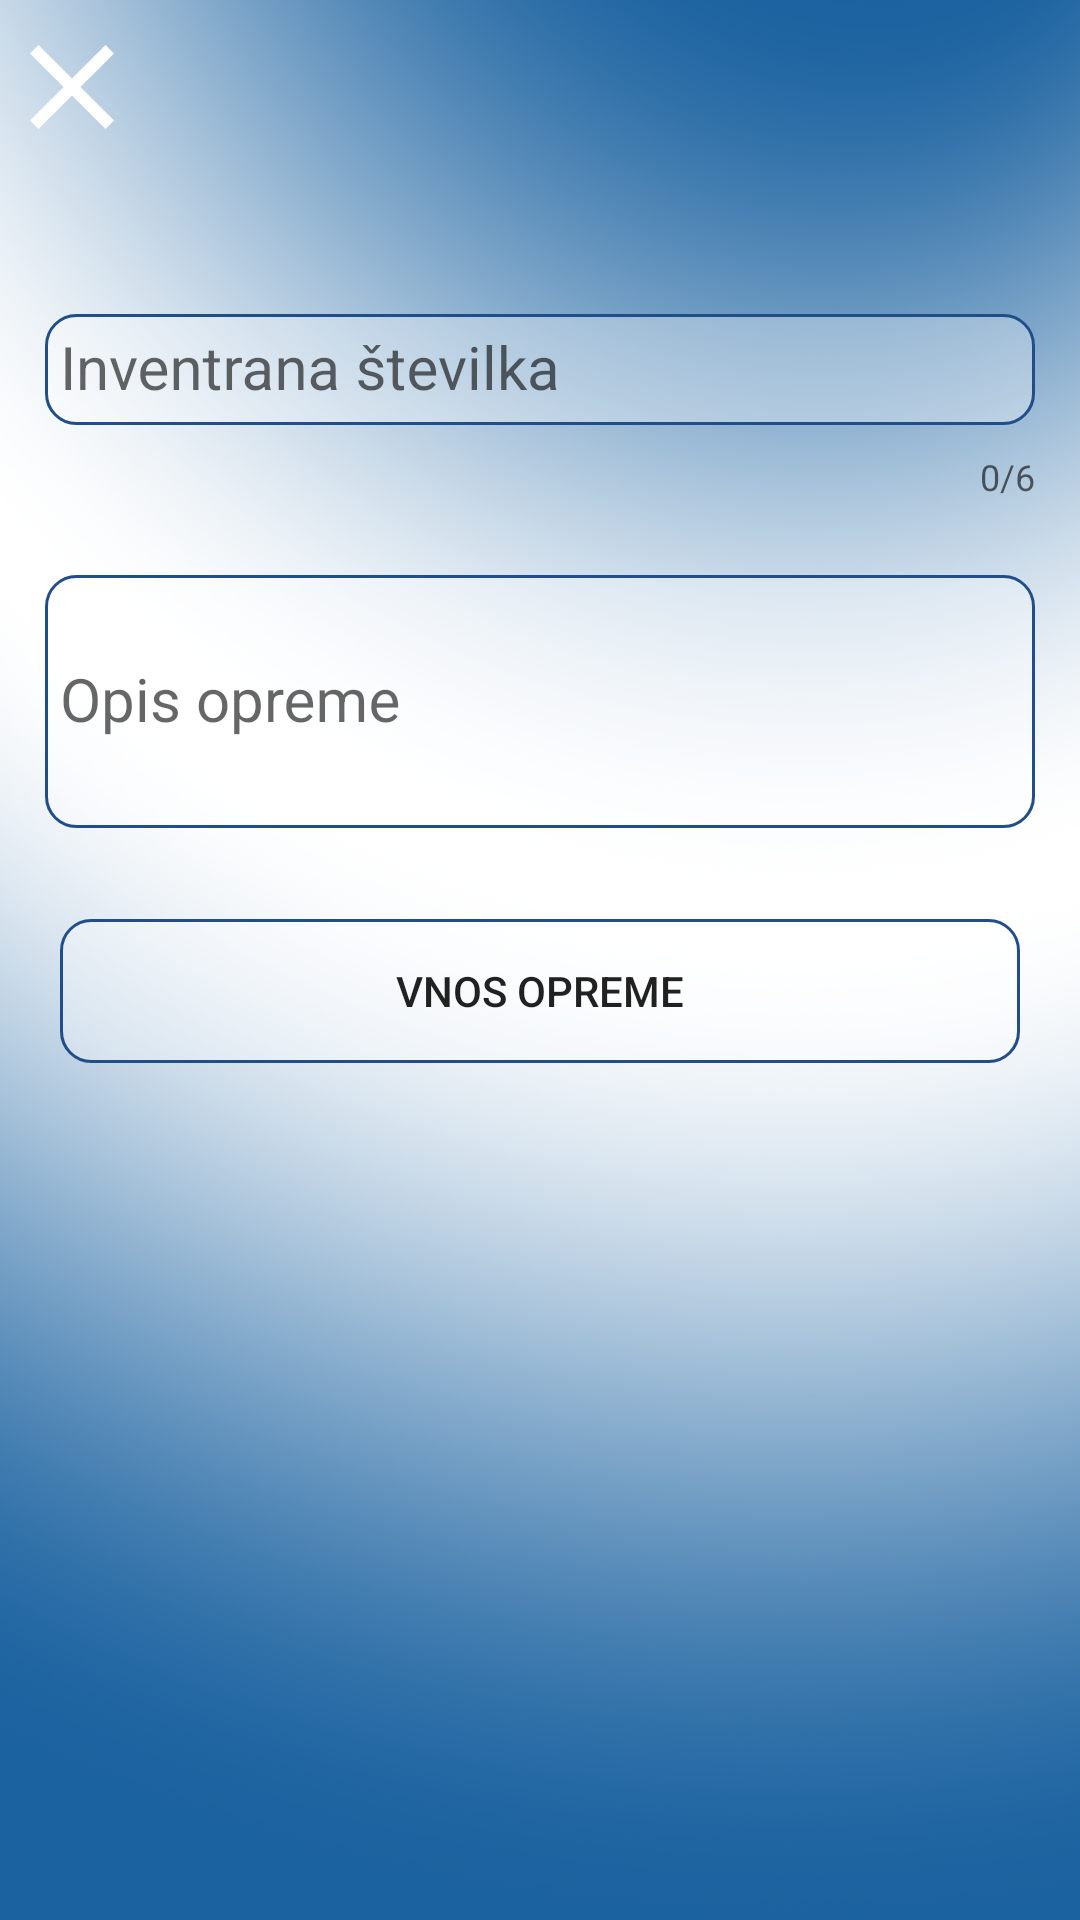

The Android layout XML behind this screen, and the referenced resources:
<!-- AndroidManifest.xml: application theme Theme.AppCompat.DayNight.NoActionBar -->
<!-- res/layout/fragment_admin1.xml -->
<?xml version="1.0" encoding="utf-8"?>
<androidx.constraintlayout.widget.ConstraintLayout xmlns:android="http://schemas.android.com/apk/res/android"
    xmlns:app="http://schemas.android.com/apk/res-auto"
    xmlns:tools="http://schemas.android.com/tools"
    android:id="@+id/frameLayout"
    android:layout_width="match_parent"
    android:layout_height="match_parent"
    android:background="@drawable/body_background"
    android:clickable="true"
    android:padding="0dp"
    tools:context=".ui.main.Admin_insert_equip">


    <ImageView
        android:id="@+id/iv_close_fragement"
        android:layout_width="48dp"
        android:layout_height="48dp"
        android:layout_marginTop="5dp"
        android:clickable="true"
        android:src="@drawable/frame_close"
        app:layout_constraintStart_toStartOf="parent"
        app:layout_constraintTop_toTopOf="parent" />

    <LinearLayout
        android:id="@+id/Layout_container"
        android:layout_width="0dp"
        android:layout_height="wrap_content"
        android:layout_marginStart="5dp"
        android:layout_marginTop="32dp"
        android:layout_marginEnd="5dp"
        android:orientation="vertical"
        app:layout_constraintEnd_toEndOf="parent"
        app:layout_constraintStart_toStartOf="parent"
        app:layout_constraintTop_toBottomOf="@+id/iv_close_fragement"
        tools:layout_editor_absoluteY="135dp">

        <com.google.android.material.textfield.TextInputLayout
            android:id="@+id/inv_st_TIL"
            android:layout_width="match_parent"
            android:layout_height="wrap_content"
            app:counterEnabled="true"
            app:counterMaxLength="6"
            app:errorEnabled="true"
            android:padding="5dp"
            app:hintTextAppearance="@style/textLayoutApperance">

            <com.google.android.material.textfield.TextInputEditText
                android:layout_width="match_parent"
                android:layout_height="wrap_content"
                android:layout_margin="5dp"
                android:background="@drawable/round_corners_10dp"
                android:elevation="15dp"
                android:hint="@string/id_number"
                android:inputType="number"
                android:padding="5dp"

                android:textSize="20sp" />
        </com.google.android.material.textfield.TextInputLayout>

        <com.google.android.material.textfield.TextInputLayout
            android:id="@+id/opis_TIL"
            android:layout_width="match_parent"
            android:layout_height="wrap_content"
            app:errorEnabled="true"
            android:padding="5dp"
            app:hintTextAppearance="@style/textLayoutApperance">>

            <com.google.android.material.textfield.TextInputEditText
                android:layout_width="match_parent"
                android:layout_height="wrap_content"
                android:layout_margin="5dp"
                android:background="@drawable/round_corners_10dp"
                android:elevation="15dp"
                android:hint="@string/opis_opreme"
                android:inputType="textMultiLine"
                android:minLines="3"
                android:padding="5dp"
                android:textAllCaps="true"

                android:textSize="20sp" />
        </com.google.android.material.textfield.TextInputLayout>


        <Button
            android:id="@+id/vnos_opreme"
            android:layout_width="match_parent"
            android:layout_height="wrap_content"

            android:layout_marginStart="15dp"
            android:layout_marginEnd="15dp"
            android:background="@drawable/round_corners_10dp"
            android:text="@string/vnos_opreme" />


    </LinearLayout>


</androidx.constraintlayout.widget.ConstraintLayout>
<!-- resources referenced by this layout -->
<resources>
  <!-- drawable body_background: png bitmap (drawable, 285554 bytes) -->
  <!-- drawable frame_close (drawable) -->
  <vector xmlns:android="http://schemas.android.com/apk/res/android"
      android:height="35dp"
      android:width="35dp"
      android:viewportHeight="24"
      android:viewportWidth="24">
      <path android:fillColor="@color/white" android:pathData="M19,6.41L17.59,5 12,10.59 6.41,5 5,6.41 10.59,12 5,17.59 6.41,19 12,13.41 17.59,19 19,17.59 13.41,12z"/>
  </vector>
  <!-- drawable round_corners_10dp (drawable) -->
  <?xml version="1.0" encoding="UTF-8"?>
  <shape xmlns:android="http://schemas.android.com/apk/res/android">
      <solid android:color="@color/body_background_color"/>
      <stroke android:width="1dp" android:color="@color/blue" />
      <corners
          android:radius="10dp"
          />
      <padding android:left="0dp" android:top="0dp" android:right="0dp" android:bottom="0dp" />
  </shape>
  <string name="id_number">Inventrana številka</string>
  <string name="opis_opreme">Opis opreme</string>
  <string name="vnos_opreme">Vnos opreme</string>
  <style name="textLayoutApperance" parent="TextAppearance.AppCompat">
  
          <item name="android:textSize">16sp</item>
          <item name="android:textColor">@color/blue</item>
  
  
      </style>
  <color name="white">#FFFFFFFF</color>
  <color name="body_background_color">#50FFFFFF</color>
  <color name="blue">#214e88</color>
</resources>
